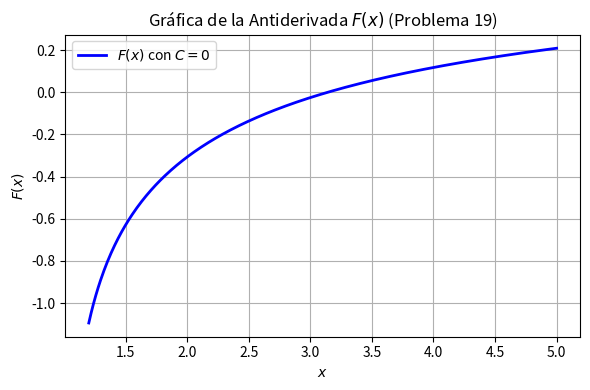

Write Python code to recreate this figure. (Note: this script raises an exception after producing the figure.)
import matplotlib
matplotlib.use('Agg')
import numpy as np
import matplotlib.pyplot as plt

# Definición del dominio para la visualización
x = np.linspace(1.2, 5.0, 400)

# Antiderivada aproximada F(x) con C = 0 para efectos de graficación
# Representa el comportamiento de la integral evaluada
F = (5.0/9.0) * np.log(np.abs(x - 1)) - (5.0/9.0) * np.log(np.abs(x + 2)) + \
    (2.0/3.0) / (x + 2) + np.arcsinh((2*x + 1)/np.sqrt(3)) / 6.0

plt.figure(figsize=(6, 4))
plt.plot(x, F, label=r'$F(x)$ con $C=0$', color='b', linewidth=2)
plt.title(r'Gráfica de la Antiderivada $F(x)$ (Problema 19)')
plt.xlabel(r'$x$')
plt.ylabel(r'$F(x)$')
plt.grid(True)
plt.legend(loc='best')
plt.tight_layout()

plt.savefig(r'semana_05/graficas/SEM05_P19_grafica.png', dpi=300, bbox_inches='tight')
plt.close()
